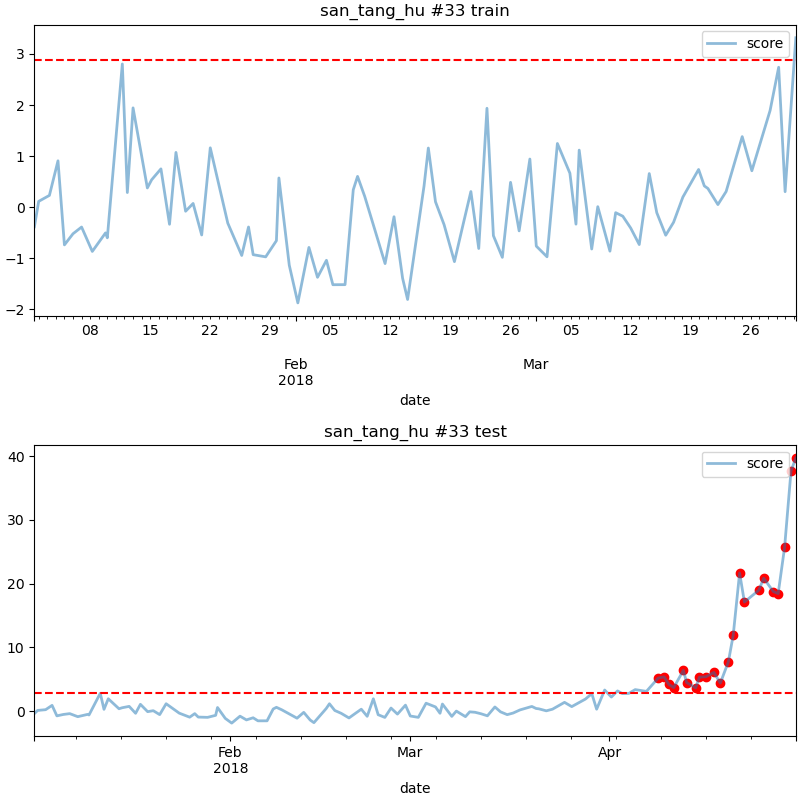

The data file committed next to this chart (first rows):
date, score
2018-04-08 14:00, 5.195
2018-04-09 12:00, 5.378
2018-04-10 06:00, 4.186
2018-04-11 00:00, 3.695
2018-04-12 12:00, 6.4
2018-04-13 00:00, 4.487
2018-04-14 10:00, 3.655
2018-04-15 00:00, 5.336
2018-04-16 00:00, 5.391
2018-04-17 06:00, 6.073
2018-04-18 06:00, 4.398
2018-04-19 12:00, 7.738
2018-04-20 06:00, 11.87
2018-04-21 06:00, 21.66
2018-04-22 00:00, 17.1
2018-04-24 06:00, 18.98
2018-04-25 00:00, 20.84
2018-04-26 12:00, 18.76
2018-04-27 06:00, 18.43
2018-04-28 06:00, 25.67
2018-04-29 06:00, 37.65
2018-04-30 00:00, 39.7
